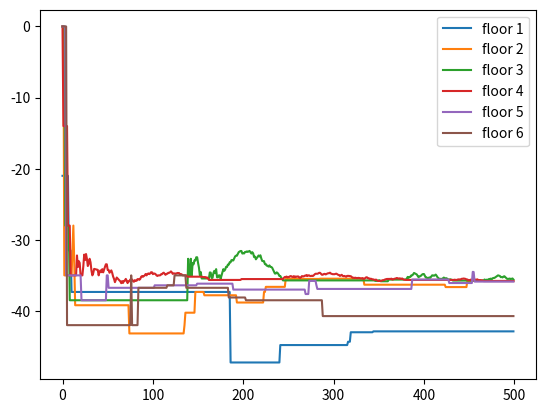

The matplotlib source for this figure:
#!/usr/bin/env python
# coding: utf-8

# In[17]:


get_ipython().run_line_magic('matplotlib', 'inline')
import matplotlib
import numpy as np
import matplotlib.pyplot as plt


# In[18]:


class Bandit:
    def __init__(self):
        
        # The mean calculated for the bandit till now
        self.mean = 0
        
        # The number of times a bandit/floor is selected
        self.N = 0
        
    # function that calculates the utility s- start floor, e - exit floor, f - elevator floor
    def pull(self, s, e, f):
        
        # quadratic utility/penalty, probabilities are taken care of in the run_experiment section
        r = -(abs(s - f) + abs(s - e) + 1)* 7
        return r

    def update(self, x):
        
        # update the number of selection of each floor
        self.N += 1
        
        # update the mean including the new reward x using incremental averaging
        self.mean = (1 - 1.0 / self.N) * self.mean + 1.0 / self.N * x
        


# In[19]:


def run_experiment_eps(eps, N):
    
    # creating a list of objects of class Bandit to represent each floor
    bandits = [Bandit(), Bandit(), Bandit(), Bandit(), Bandit(), Bandit()]
    
    # creating dictionary to deal with indexing and floor numbering differences index:floor
    d = {0:1, 1:2 ,2:3 ,3:4 ,4:5 ,5:6}
   
    # list containing list of lists of rewards for each action (floor selected) over all iterations
    points = []
 
    for i in range(N):
        # start floor is uniformly selected
        s = np.random.choice([0,1,2,3,4,5], p = [(1/6), (1/6), (1/6), (1/6), (1/6), (1/6)])
        
        # probability of exit floor given start floor is floors to travel * p, 0 when same as start floor, 5 * p for travelling to floor above
        # probability value of exiting at each floor given starting floor is calculated and given
        if s == 0:
            e = np.random.choice([0,1,2,3,4,5], p = [0, (5/25), (5/25), (5/25), (5/25), (5/25)])
        if s == 1:
            e = np.random.choice([0,1,2,3,4,5], p = [(1/21), 0, (5/21), (5/21), (5/21), (5/21)])
        if s == 2:
            e = np.random.choice([0,1,2,3,4,5], p = [(2/18), (1/18), 0, (5/18), (5/18), (5/18)])
        if s == 3:
            e = np.random.choice([0,1,2,3,4,5], p = [(3/16), (2/16), (1/16), 0, (5/16), (5/16)])
        if s == 4:
            e = np.random.choice([0,1,2,3,4,5], p = [(4/15), (3/15), (2/15), (1/15), 0, (5/15)])
        if s == 5:
            e = np.random.choice([0,1,2,3,4,5], p = [(5/15), (4/15), (3/15), (2/15), (1/15), 0])
        
        # implementation of epsilon-greedy algorithm to select elevator floor
        p = np.random.uniform()
        if p < eps:

            # randomly choose to pull one of the six bandits/floors when random no less than epsilon
            j = np.random.choice([0,1, 2, 3, 4, 5], p = [(1/6), (1/6), (1/6), (1/6), (1/6), (1/6)])
        else:

            # choose the bandit/floor whose mean reward is highest till now
            j = np.argmax([b.mean for b in bandits])

        # pass values of start, exit, elevator floor to calculate utility
        x = bandits[j].pull(d[s], d[e], d[j])
        
        # updates no of selections N and mean reward for each bandit/floor
        bandits[j].update(x)

        # mean estimates for each floor/bandit an iteration
        b_points = [b.mean for b in bandits]
        
        # to store all the floor mean estimates for every iteration
        points.append(b_points)

    return points 


# In[20]:


# run elevator scheduling for 500 iterations with epsilon value 0.1
c_1 = run_experiment_eps(0.1, 500)

# list of lists containing all rewards of a partcular floor over all iterations. 6 lists representing each floor
pl = [[], [], [], [], [], []]

# code to generate a list of lists. Each lists inside the list contains all the rewards for a particular floor over 500 iterations
for l in range(len(c_1)):
    for m in range(len(c_1[0])):
        if m == 0:
            pl[m].append(c_1[l][m])
        if m == 1:
            pl[m].append(c_1[l][m])
        if m == 2:
            pl[m].append(c_1[l][m])
        if m == 3:
            pl[m].append(c_1[l][m])
        if m == 4:
            pl[m].append(c_1[l][m])
        if m == 5:
            pl[m].append(c_1[l][m])

            
# plotting rewards of each floor/action over all the iterations            
plt.plot(pl[0], label = 'floor 1')
plt.plot(pl[1], label = 'floor 2')
plt.plot(pl[2], label = 'floor 3')
plt.plot(pl[3], label = 'floor 4')
plt.plot(pl[4], label = 'floor 5')
plt.plot(pl[5], label = 'floor 6')
plt.legend()


# In[ ]:





# In[ ]:





# In[ ]:




